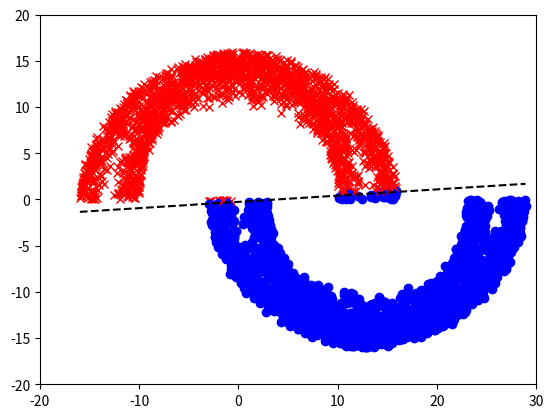
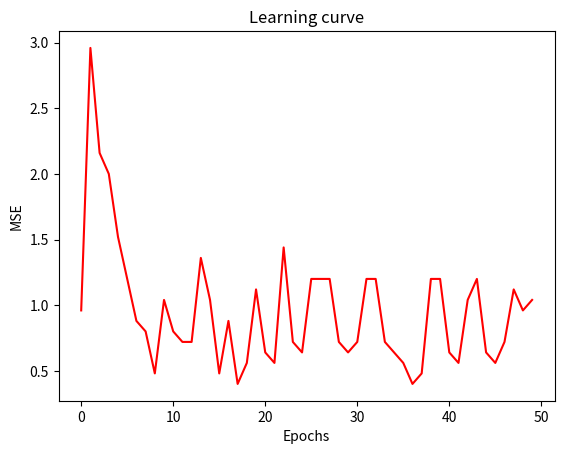

Reproduce these figures in Python, in order.
# CSC/ECE/DA 427/527
# Fall 2020
# [redacted]
# Task1

from random import random
import matplotlib.pyplot as plt
from matplotlib.pylab import *
import math
import numpy as np


def moon(num_points, distance, radius, width):
    '''
    Function to create the double moon
    '''

    points = num_points

    x1 = [0 for _ in range(points)]
    y1 = [0 for _ in range(points)]
    x2 = [0 for _ in range(points)]
    y2 = [0 for _ in range(points)]

    for i in range(points):
        d = distance
        r = radius
        w = width
        a = random() * math.pi
        x1[i] = math.sqrt(random()) * math.cos(a) * (w / 2) + (
                    (-(r + w / 2) if (random() < 0.5) else (r + w / 2)) * math.cos(a))
        y1[i] = math.sqrt(random()) * math.sin(a) * (w) + (r * math.sin(a)) + d

        a = random() * math.pi + math.pi
        x2[i] = (r + w / 2) + math.sqrt(random()) * math.cos(a) * (w / 2) + (
            (-(r + w / 2)) if (random() < 0.5) else (r + w / 2)) * math.cos(a)
        y2[i] = -(math.sqrt(random()) * math.sin(a) * (-w) + (-r * math.sin(a))) - d
    return ([x1, x2, y1, y2])



def sgnFunc(x, w):
    '''
    Signum function, return 1 if sum(w*x)+b >= 0 else return -1
    '''

    activation = w[0]
    for i in range(2):
        activation += sum([i * j for i, j in zip(w[1:],x[0:2])])
    if activation >= 0:
        return 1
    else:
        return -1


def updateWeight(x, learningRate, error, w):
    '''
    Update function for weights
    w(n+1) = w(n) + learningRate * (d(n) - y(n)) * x(n)
    iterError is (d(n) - y(n))
    '''

    return [i + learningRate * error * j for i, j in zip(w[1:],x[0:2])]

def train(data, learningRate, w):
    """
    Trains all the vector in data.
    """

    epochs = 0
    MSE = []
    while True:
        sumError = 0.0
        for x in data:

            predicted = sgnFunc(x, w)
            expected = x[2]
            if expected != predicted:
                error = expected - predicted
                w[1:] = updateWeight(x, learningRate, error, w)
                w[0] = w[0] + learningRate*error
                sumError += error**2
        epochs += 1
        MSE.append(sumError/50)
        if epochs >= 50 or sumError == 0.0:
            break
    return w, MSE

def getDataSet(num_points, distance, radius, width):
    '''
    Add third element as desired output in each data point
    Return the dataset.
    '''

    x1, x2, y1, y2 = moon(num_points, distance, radius, width)
    data = []
    data.extend([x1[i], y1[i], 1] for i in range(num_points))
    data.extend([x2[i], y2[i], -1] for i in range(num_points))
    return data

def draw_line(w, data):
    '''
    Draw decision boundary
    w0 + w1x + w2y = 0 => y = -(w0 + w1x)/w2
    '''

    x = np.linspace(np.amin(data),np.amax(data),100)

   # x = np.linspace(-10,10, 100)
    y = -(w[0] + x*w[1])/w[2]
    plt.plot(x, y, '--k',label="DB")



#Create dataset for training
dataTrain = getDataSet(1000, 0, 10, 6)

#Create dataset for testing
dataTest = getDataSet(2000, 0, 10, 6)

#Initial the bias as 0.01 and vector w as [bias, 0, 0]
bias = [0.1]
w = bias + [0 for _ in range(2)]

#Initial learningRate as 0.01
learningRate = 0.1

#Train the model
result , MSE= train(dataTrain, learningRate, w)

#Draw all the points in testing dataset
for x in dataTest:
    plt.figure(1)
    predict = sgnFunc(x, result)
    if predict == 1:
        plt.plot(x[0], x[1], marker='x', color='r',label="bl")
    else:
        plt.plot(x[0], x[1], marker='o', color='b',label='rd')


#Draw decision boundary
plt.figure(1)
draw_line(result, dataTest)
plt.axis([-20, 30, -20, 20])
plt.show()

iters = [i for i in range(50)]
if len(MSE) < 50:
  for i in range(50-len(MSE)):
    MSE.append(0)

plt.figure(4)
plt.plot(iters, MSE, color="red")
plt.xlabel("Epochs")
plt.ylabel("MSE")
plt.title("Learning curve")
plt.savefig("LearningCurve_d=1.png")
plt.show()

'''
x1, x2, y1, y2 = moon(2000, -4, 10, 6)
plt.scatter(x1, y1, marker='x', color='r')
plt.scatter(x2, y2, marker='o', color='b')
plt.show()

'''


